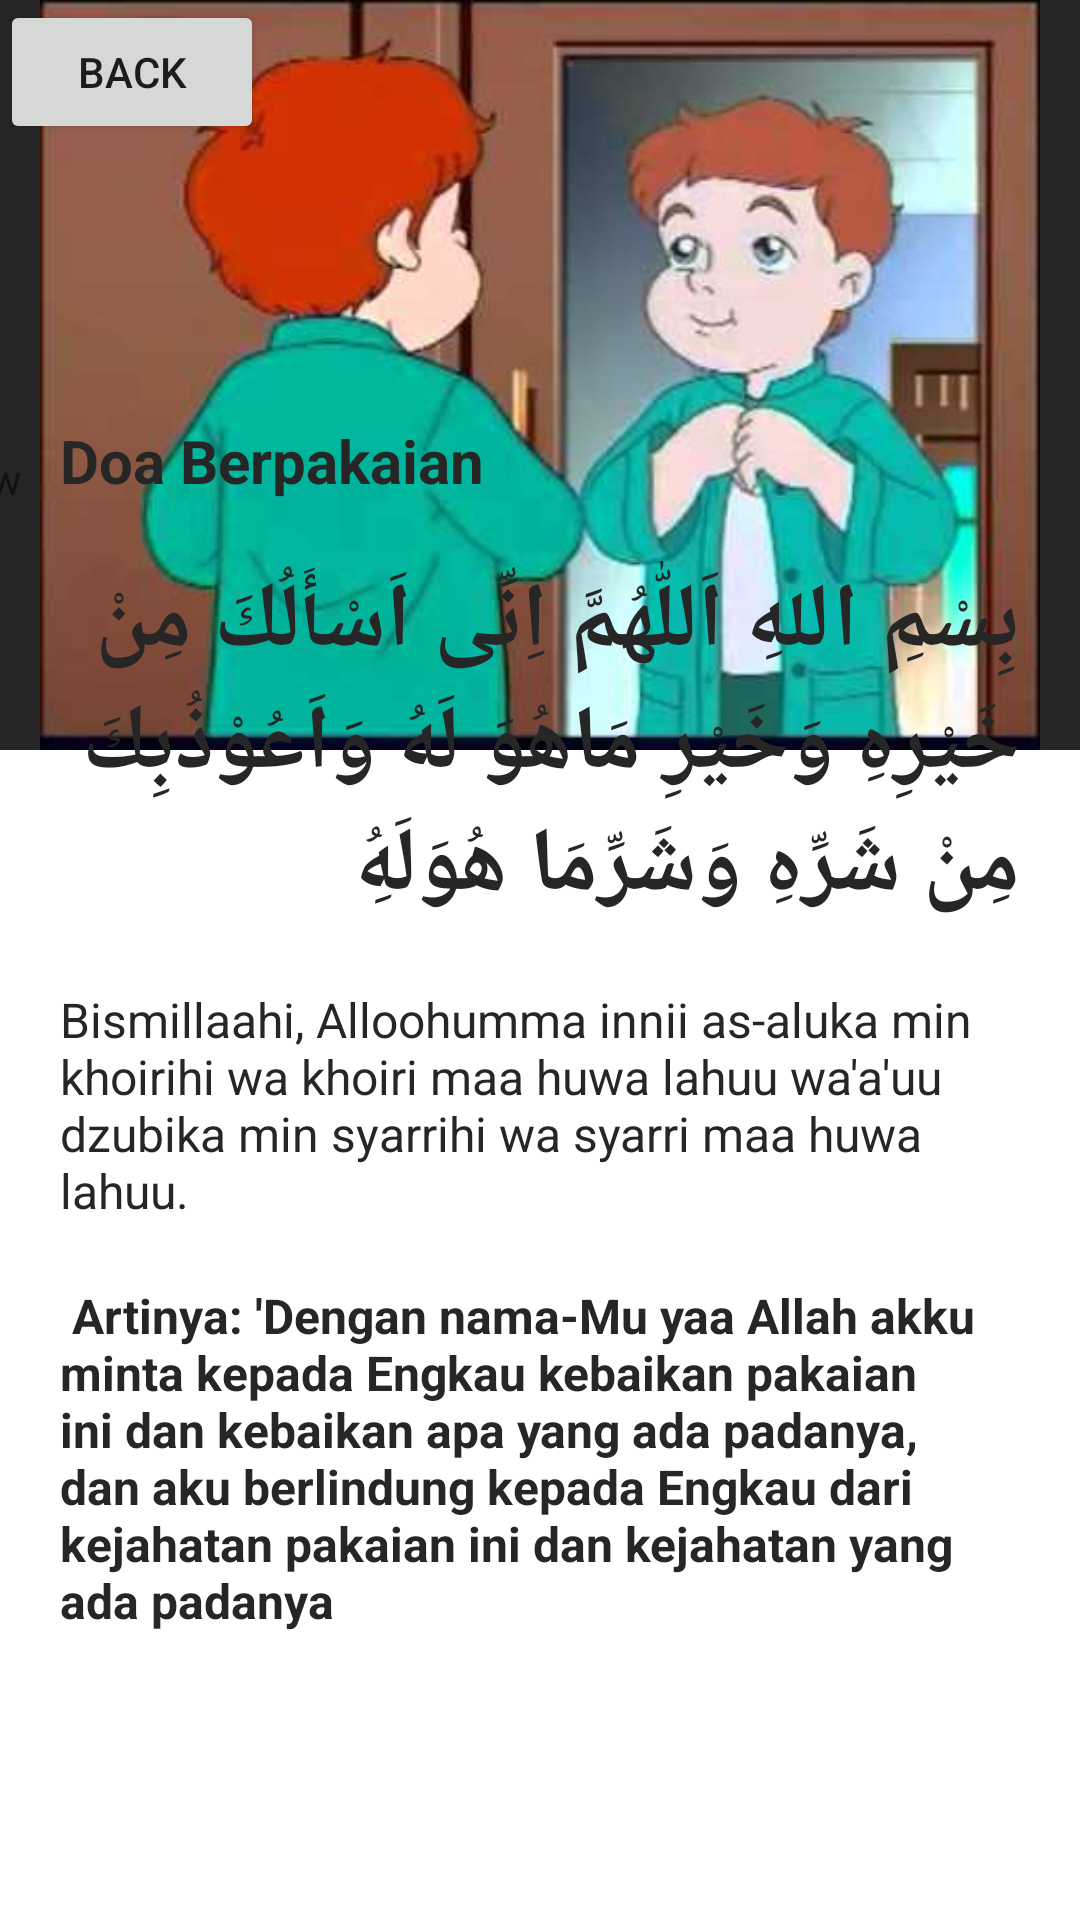

Write the Android layout XML for this screen, with the resource values it uses.
<!-- AndroidManifest.xml: application theme Theme.Mooslem -->
<!-- res/layout/activity_detail_delapan.xml -->
<?xml version="1.0" encoding="utf-8"?>
<RelativeLayout xmlns:android="http://schemas.android.com/apk/res/android"
    xmlns:app="http://schemas.android.com/apk/res-auto"
    android:layout_width="match_parent"
    android:layout_height="match_parent"
    android:background="@android:color/white">

    <FrameLayout
        android:layout_width="match_parent"
        android:layout_height="250dp">

        <ImageView
            android:id="@+id/imageThumbnail"
            android:layout_width="match_parent"
            android:layout_height="match_parent"
            android:adjustViewBounds="true"
            android:background="@color/colorAccent"
            android:scaleType="fitXY" />

        <LinearLayout
            android:layout_width="match_parent"
            android:layout_height="100dp"
            android:layout_gravity="bottom"
            android:layout_marginStart="-50dp"
            android:layout_marginEnd="-50dp"
            android:background="@drawable/bg_overlay"
            android:orientation="horizontal" >

            <TextView
                android:id="@+id/textView"
                android:layout_width="wrap_content"
                android:layout_height="wrap_content"
                android:layout_weight="1"
                android:text="TextView" />
        </LinearLayout>

        <ImageView
            android:id="@+id/imageView2"
            android:layout_width="match_parent"
            android:layout_height="wrap_content"
            app:srcCompat="@drawable/pki" />

        <Button
            android:id="@+id/backbutton1"
            android:layout_width="wrap_content"
            android:layout_height="wrap_content"
            android:text="BACK" />

    </FrameLayout>

    <androidx.core.widget.NestedScrollView
        android:layout_width="match_parent"
        android:layout_height="match_parent"
        android:layout_marginTop="120dp"
        android:backgroundTint="@color/colorPrimary"
        android:background="@drawable/bg_rounded_rect"
        android:scrollbars="none">

        <LinearLayout
            android:layout_width="match_parent"
            android:layout_height="wrap_content"
            android:layout_margin="20dp"
            android:orientation="vertical">

            <RelativeLayout
                android:layout_width="match_parent"
                android:layout_height="wrap_content">

                <TextView
                    android:id="@+id/tvTitleRecipe"
                    android:layout_width="wrap_content"
                    android:layout_height="wrap_content"
                    android:text="Doa Berpakaian"
                    android:textColor="@color/colorAccent"
                    android:textSize="20sp"
                    android:textStyle="bold" />


            </RelativeLayout>

            <RelativeLayout
                android:layout_width="match_parent"
                android:layout_height="wrap_content"/>

            <TextView
                android:layout_width="wrap_content"
                android:layout_height="wrap_content"
                android:layout_marginTop="20dp"
                android:text="بِسْمِ اللهِ اَللّٰهُمَّ اِنِّى اَسْأَلُكَ مِنْ خَيْرِهِ وَخَيْرِ مَاهُوَ لَهُ وَاَعُوْذُبِكَ مِنْ شَرِّهِ وَشَرِّمَا هُوَلَهُِ"
                android:textColor="@color/colorAccent"
                android:textSize="30sp"
                android:textStyle="bold" />

            <TextView
                android:layout_width="wrap_content"
                android:layout_height="wrap_content"
                android:layout_marginTop="20dp"
                android:text="Bismillaahi, Alloohumma innii as-aluka min khoirihi wa khoiri maa huwa lahuu wa'a'uu dzubika min syarrihi wa syarri maa huwa lahuu."
                android:textColor="@color/colorAccent"

                android:textSize="16sp"
                />
            <TextView
                android:layout_width="wrap_content"
                android:layout_height="wrap_content"
                android:layout_marginTop="20dp"
                android:text=
                    " Artinya: 'Dengan nama-Mu yaa Allah akku minta kepada Engkau kebaikan pakaian ini dan kebaikan apa yang ada padanya, dan aku berlindung kepada Engkau dari kejahatan pakaian ini dan kejahatan yang ada padanya"
                android:textColor="@color/colorAccent"
                android:textSize="16sp"
                android:textStyle="bold" />
        </LinearLayout>

    </androidx.core.widget.NestedScrollView>

</RelativeLayout>
<!-- resources referenced by this layout -->
<resources>
  <color name="colorAccent">#262626</color>
  <color name="colorPrimary">#d0f1dd</color>
  <!-- drawable pki: png bitmap (drawable, 13941 bytes) -->
  <style name="Theme.Mooslem" parent="Theme.MaterialComponents.DayNight.NoActionBar">
          
          <item name="colorPrimary">@color/purple_500</item>
          <item name="colorPrimaryVariant">@color/purple_700</item>
          <item name="colorOnPrimary">@color/white</item>
          
          <item name="colorSecondary">@color/teal_200</item>
          <item name="colorSecondaryVariant">@color/teal_700</item>
          <item name="colorOnSecondary">@color/black</item>
          
          <item name="android:statusBarColor">?attr/colorPrimaryVariant</item>
          
      </style>
  <color name="purple_500">#FF6200EE</color>
  <color name="purple_700">#FF3700B3</color>
  <color name="white">#FFFFFFFF</color>
  <color name="teal_200">#FF03DAC5</color>
  <color name="teal_700">#FF018786</color>
  <color name="black">#FF000000</color>
</resources>
